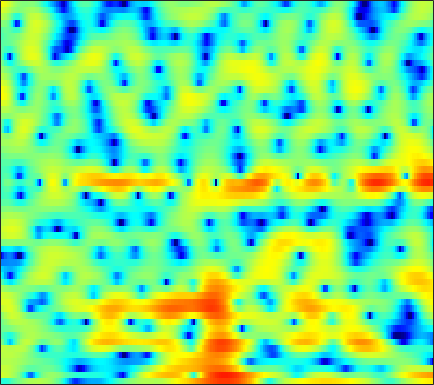

The table this chart was drawn from, first rows:
-3.9354, -4.2165, -4.1951, -3.7863, -3.2698, -2.4739, -1.6674, -1.0977, -0.40763, 0.17435, 0.66583, 0.97137, 1.3328, 1.6291, 1.8064, 1.9893, 2.1088, 2.158, 2.1671, 2.0914, 1.9391, 1.7543, 1.4017, 0.91995
3.521, 3.382, 3.149, 2.852, 2.578, 2.105, 1.484, 0.8887, -0.1229, -1.471, -3.292, -5.07, -8.206, -11.83, -12.47, -9.277, -5.937, -4.043, -2.168, -0.8382, 0.07979, 0.5498, 0.927, 1.058
2.896, 2.928, 2.887, 2.746, 2.579, 2.274, 1.873, 1.511, 0.9601, 0.3506, -0.281, -0.7346, -1.258, -1.618, -1.745, -1.744, -1.578, -1.394, -1.125, -0.8985, -0.7504, -0.7117, -0.7696, -0.9567
2.088, 2.194, 2.266, 2.265, 2.221, 2.109, 1.94, 1.78, 1.534, 1.256, 0.9501, 0.7136, 0.3908, 0.08352, -0.1401, -0.4112, -0.6534, -0.8175, -1.025, -1.223, -1.436, -1.611, -1.875, -2.195
2.352, 2.46, 2.551, 2.582, 2.571, 2.504, 2.386, 2.256, 2.029, 1.743, 1.371, 1.045, 0.5482, -0.00233, -0.4574, -1.095, -1.712, -2.147, -2.647, -3.008, -3.224, -3.291, -3.29, -3.248
2.783, 2.679, 2.533, 2.408, 2.362, 2.368, 2.465, 2.539, 2.599, 2.576, 2.396, 2.154, 1.576, 0.6987, -0.2181, -1.876, -4.197, -6.574, -10.9, -14.61, -11.51, -8.525, -5.696, -3.851
0.1384, -1.149, -3.549, -6.706, -8.471, -7.056, -3.828, -1.781, 0.2489, 1.62, 2.452, 2.812, 2.937, 2.704, 2.311, 1.542, 0.5761, -0.2086, -1.065, -1.487, -1.366, -1.009, -0.3936, 0.2004
-1.668, -2.346, -3.359, -4.194, -4.444, -4.023, -2.939, -1.945, -0.666, 0.3956, 1.185, 1.595, 1.925, 2.066, 2.068, 1.966, 1.76, 1.559, 1.258, 0.9575, 0.7226, 0.5779, 0.4124, 0.2079
-1.153, -0.9446, -0.6741, -0.4166, -0.2208, 0.09242, 0.4678, 0.7704, 1.148, 1.467, 1.698, 1.834, 1.919, 1.93, 1.869, 1.712, 1.47, 1.229, 0.856, 0.4148, -0.08834, -0.5156, -1.134, -1.792
-1.165, -0.3522, 0.5279, 1.212, 1.609, 2.018, 2.282, 2.406, 2.455, 2.416, 2.302, 2.188, 1.997, 1.764, 1.554, 1.257, 0.942, 0.6825, 0.2903, -0.244, -0.9839, -1.686, -2.862, -4.371
-0.06774, 1.025, 2.109, 2.832, 3.185, 3.404, 3.357, 3.147, 2.683, 2.012, 1.224, 0.5899, -0.2166, -0.8528, -1.172, -1.363, -1.371, -1.314, -1.262, -1.278, -1.457, -1.726, -2.292, -3.138
2.511, 3.102, 3.666, 3.964, 3.993, 3.748, 3.163, 2.497, 1.27, -0.4665, -2.858, -5.248, -9.41, -13.99, -14.1, -10.67, -8.053, -6.764, -5.609, -4.707, -3.88, -3.298, -2.597, -2.007
3.779, 3.96, 4.084, 4.007, 3.808, 3.336, 2.632, 1.916, 0.6647, -0.9478, -2.924, -4.612, -7, -8.935, -9.732, -10.03, -10.41, -10.98, -12.25, -13.14, -11.72, -9.537, -6.619, -4.256
3.597, 3.531, 3.369, 3.127, 2.888, 2.52, 2.065, 1.649, 1.008, 0.2749, -0.5536, -1.249, -2.22, -3.194, -3.933, -5.095, -6.491, -7.682, -9.426, -10.77, -9.956, -8.207, -5.823, -3.733
1.882, 1.501, 0.9735, 0.536, 0.3125, 0.1412, 0.09046, 0.1366, 0.2223, 0.2921, 0.3175, 0.2782, 0.1776, -0.007422, -0.1974, -0.4907, -0.8056, -1.039, -1.276, -1.349, -1.264, -1.105, -0.7968, -0.4605
-1.452, -2.679, -4.462, -6.147, -6.883, -6.592, -5.19, -3.949, -2.407, -1.121, -0.09793, 0.5449, 1.227, 1.728, 2.011, 2.307, 2.499, 2.578, 2.628, 2.622, 2.53, 2.395, 2.119, 1.665
-4.958, -6.686, -9.713, -13.97, -17.05, -14.98, -10.52, -7.932, -5.333, -3.36, -1.768, -0.7705, 0.3416, 1.272, 1.863, 2.507, 3.003, 3.295, 3.554, 3.662, 3.627, 3.491, 3.138, 2.554
-7.119, -7.896, -8.782, -9.363, -9.549, -9.344, -8.628, -7.872, -6.696, -5.415, -4.082, -3.104, -1.873, -0.7167, 0.06967, 0.9931, 1.757, 2.239, 2.743, 3.076, 3.26, 3.294, 3.193, 2.938
-11.38, -11.36, -11.11, -10.9, -10.8, -10.77, -10.77, -10.69, -10.24, -9.228, -7.71, -6.393, -4.597, -2.936, -1.823, -0.5336, 0.5566, 1.225, 1.952, 2.51, 2.903, 3.102, 3.253, 3.291
-19.41, -15.35, -12.67, -11.54, -11.37, -11.97, -13.8, -16.42, -23.85, -21.78, -13.54, -9.912, -6.511, -4.048, -2.612, -1.079, 0.1409, 0.8724, 1.657, 2.278, 2.744, 3.006, 3.266, 3.423
-7.151, -6.844, -6.348, -6.064, -6.051, -6.376, -6.98, -7.505, -7.935, -7.465, -6.18, -4.979, -3.395, -2.073, -1.229, -0.2943, 0.433, 0.8979, 1.439, 1.885, 2.255, 2.49, 2.729, 2.882
-0.1636, -0.00905, 0.1681, 0.3078, 0.3526, 0.3223, 0.2351, 0.1383, 0.04013, 0.01286, 0.005012, 0.006037, -0.02038, -0.1516, -0.3103, -0.5539, -0.7912, -0.8585, -0.7677, -0.5064, -0.1376, 0.1301, 0.3929, 0.5369
2.552, 2.935, 3.312, 3.564, 3.656, 3.687, 3.593, 3.447, 3.157, 2.708, 2.101, 1.501, 0.4303, -0.996, -2.398, -4.808, -7.685, -9.527, -9.537, -7.543, -5.789, -4.984, -4.503, -4.566
2.916, 3.378, 3.841, 4.124, 4.244, 4.278, 4.168, 3.995, 3.612, 3.048, 2.276, 1.524, 0.2462, -1.442, -3.054, -5.771, -9.091, -11.24, -11.35, -9.459, -8.058, -7.609, -7.893, -9.342
2.41, 2.769, 3.133, 3.371, 3.48, 3.505, 3.412, 3.269, 2.962, 2.546, 1.987, 1.485, 0.6895, -0.245, -0.9861, -2.029, -2.963, -3.535, -4.096, -4.441, -4.764, -5.082, -5.732, -6.675
1.32, 1.567, 1.813, 1.978, 2.032, 2.029, 1.949, 1.841, 1.661, 1.429, 1.162, 0.944, 0.628, 0.2964, 0.03628, -0.3062, -0.6339, -0.8679, -1.151, -1.406, -1.675, -1.883, -2.194, -2.512
-0.2645, -0.05358, 0.1288, 0.1785, 0.1296, 0.004045, -0.1824, -0.3317, -0.4984, -0.6059, -0.6043, -0.5581, -0.4255, -0.2527, -0.136, 0.03677, 0.1659, 0.2547, 0.3533, 0.4101, 0.4462, 0.4446, 0.4259, 0.3692
-2.054, -1.774, -1.625, -1.763, -2.015, -2.587, -3.338, -3.924, -4.571, -4.731, -4.336, -3.756, -2.833, -1.928, -1.291, -0.5747, 0.04704, 0.4521, 0.9159, 1.315, 1.659, 1.874, 2.1, 2.249
-3.301, -2.87, -2.664, -2.911, -3.432, -4.738, -6.868, -9.317, -14.4, -18.59, -12.56, -9.007, -5.874, -3.863, -2.744, -1.668, -0.8335, -0.2764, 0.4147, 1.158, 1.853, 2.357, 2.903, 3.296
-3.289, -2.504, -1.963, -1.939, -2.33, -3.276, -4.733, -5.999, -7.608, -8.151, -7.196, -5.955, -4.423, -3.343, -2.907, -2.745, -2.963, -3.084, -2.545, -1.069, 0.7456, 2.013, 3.308, 4.109
-2.86, -1.6, -0.6698, -0.4695, -0.6754, -1.334, -2.282, -2.981, -3.723, -3.828, -3.375, -2.745, -2.048, -1.645, -1.848, -2.993, -5.925, -10.48, -15.83, -5.223, -0.1411, 2.18, 4.18, 5.228
-2.873, -2.28, -1.929, -2.175, -2.759, -4.249, -6.708, -9.615, -14.93, -14.23, -8.992, -6.346, -3.943, -2.504, -1.855, -1.48, -1.329, -1.212, -0.6507, 0.4271, 1.768, 2.696, 3.679, 4.235
-2.588, -2.461, -2.495, -2.863, -3.398, -4.498, -6.023, -7.288, -8.659, -8.442, -6.818, -5.371, -3.688, -2.374, -1.574, -0.751, -0.08156, 0.3353, 0.9107, 1.466, 2.022, 2.381, 2.763, 2.982
-2.134, -1.912, -1.782, -1.813, -1.953, -2.211, -2.526, -2.72, -2.841, -2.731, -2.388, -2.026, -1.472, -0.9175, -0.5273, -0.05157, 0.3609, 0.6441, 0.9835, 1.294, 1.548, 1.716, 1.879, 1.961
-1.327, -0.9722, -0.6424, -0.4387, -0.3422, -0.2835, -0.2577, -0.2573, -0.2281, -0.1889, -0.1198, -0.06314, 0.03082, 0.1176, 0.1672, 0.2223, 0.2714, 0.322, 0.3873, 0.4759, 0.5749, 0.6559, 0.7458, 0.796
0.02235, 0.3089, 0.6136, 0.842, 0.9837, 1.125, 1.23, 1.282, 1.302, 1.269, 1.166, 1.044, 0.7987, 0.4723, 0.1817, -0.2523, -0.6852, -0.9804, -1.252, -1.355, -1.259, -1.111, -0.8571, -0.6191
1.363, 1.382, 1.434, 1.545, 1.662, 1.87, 2.08, 2.222, 2.328, 2.32, 2.148, 1.895, 1.357, 0.5669, -0.1978, -1.465, -2.966, -4.146, -5.394, -5.738, -5.087, -4.268, -3.145, -2.214
1.429, 0.8857, 0.3648, 0.2839, 0.5397, 1.188, 1.947, 2.462, 2.997, 3.275, 3.264, 3.04, 2.438, 1.425, 0.327, -1.698, -4.71, -8.057, -16.68, -21.05, -10.58, -7.288, -4.689, -3.076
-0.8995, -3.276, -7.366, -8.873, -5.995, -2.201, 0.4298, 1.807, 3.079, 3.828, 4.15, 4.138, 3.801, 3.106, 2.34, 1.018, -0.5946, -1.895, -3.391, -4.142, -4.096, -3.786, -3.392, -3.159
-0.9034, -2.486, -4.617, -5.16, -3.977, -1.694, 0.3059, 1.466, 2.601, 3.337, 3.739, 3.858, 3.776, 3.457, 3.091, 2.435, 1.644, 1.002, 0.1107, -0.7875, -1.755, -2.566, -3.92, -5.787
0.776, 0.613, 0.4017, 0.3543, 0.4885, 0.8027, 1.211, 1.509, 1.858, 2.139, 2.326, 2.414, 2.447, 2.371, 2.254, 1.954, 1.526, 1.113, 0.4184, -0.4498, -1.519, -2.505, -4.098, -6.209
2.131, 2.23, 2.19, 1.994, 1.776, 1.415, 0.9919, 0.6714, 0.287, 0.04091, 0.01288, 0.1131, 0.393, 0.7085, 0.8811, 1.021, 0.9785, 0.8035, 0.4071, -0.1965, -0.9688, -1.635, -2.588, -3.498
4.158, 4.079, 3.735, 3.113, 2.435, 1.276, -0.2232, -1.566, -3.523, -5.155, -5.403, -4.579, -2.977, -1.474, -0.5952, 0.2622, 0.7231, 0.831, 0.6757, 0.2081, -0.538, -1.229, -2.249, -3.101
5.746, 5.475, 4.84, 3.87, 2.905, 1.192, -1.099, -3.347, -7.617, -14.68, -15.79, -10.25, -5.79, -3.017, -1.538, -0.2, 0.6085, 0.9013, 0.8446, 0.2862, -0.8498, -2.16, -4.66, -8.262
5.355, 5.037, 4.353, 3.35, 2.393, 0.8405, -1.007, -2.507, -4.437, -5.913, -6.414, -6.059, -4.906, -3.423, -2.308, -1.03, -0.09552, 0.33, 0.512, 0.21, -0.6173, -1.6, -3.444, -5.718
3.994, 3.696, 3.051, 2.116, 1.2, -0.268, -2.069, -3.683, -6.155, -8.882, -10.98, -10.8, -8.477, -5.773, -4.009, -2.146, -0.8057, -0.1078, 0.4718, 0.6863, 0.6084, 0.4056, 0.04921, -0.2579
2.648, 2.329, 1.694, 0.8519, 0.09273, -1.15, -2.695, -4.137, -6.618, -10.03, -13.77, -13.37, -9.247, -5.723, -3.769, -1.82, -0.4485, 0.2799, 0.9259, 1.273, 1.393, 1.374, 1.286, 1.197
1.418, 0.899, 0.1123, -0.6811, -1.212, -1.815, -2.318, -2.654, -3.063, -3.352, -3.342, -3.024, -2.21, -1.152, -0.3783, 0.547, 1.234, 1.578, 1.806, 1.794, 1.582, 1.333, 0.9271, 0.5259
0.03807, -1.156, -3.002, -4.712, -5.361, -4.857, -3.501, -2.429, -1.18, -0.1558, 0.7099, 1.278, 1.961, 2.547, 2.896, 3.209, 3.308, 3.216, 2.85, 2.217, 1.292, 0.4309, -0.9034, -2.303
-1.177, -2.923, -6.421, -12.78, -19.11, -10.55, -5.181, -2.701, -0.3689, 1.289, 2.507, 3.203, 3.897, 4.337, 4.523, 4.537, 4.28, 3.892, 3.076, 1.855, 0.1492, -1.533, -4.471, -8.652
-1.361, -1.986, -2.86, -3.492, -3.573, -2.96, -1.766, -0.7364, 0.572, 1.72, 2.653, 3.215, 3.766, 4.089, 4.174, 4.071, 3.691, 3.209, 2.282, 0.9689, -0.7706, -2.407, -5.055, -8.233
-1.899, -1.743, -1.576, -1.383, -1.171, -0.7643, -0.2372, 0.2381, 0.9257, 1.619, 2.264, 2.689, 3.136, 3.427, 3.508, 3.435, 3.12, 2.716, 1.939, 0.8958, -0.4189, -1.561, -3.286, -5.127
-2.651, -2.052, -1.514, -1.185, -1.007, -0.812, -0.5626, -0.3054, 0.1775, 0.7857, 1.466, 1.966, 2.562, 3.01, 3.225, 3.318, 3.185, 2.929, 2.379, 1.605, 0.6173, -0.2507, -1.553, -2.993
-2.089, -1.526, -1.22, -1.352, -1.7, -2.378, -3.029, -3.25, -2.859, -1.73, -0.3055, 0.7202, 1.893, 2.768, 3.236, 3.597, 3.682, 3.574, 3.217, 2.627, 1.828, 1.101, -0.01661, -1.294
0.2273, 0.306, -0.02679, -0.9482, -2.14, -4.693, -9.314, -16.17, -14.62, -6.655, -2.568, -0.5418, 1.346, 2.613, 3.25, 3.771, 3.956, 3.906, 3.611, 3.079, 2.33, 1.645, 0.5769, -0.6445
2.451, 2.26, 1.72, 0.8235, -0.08047, -1.584, -3.191, -4.021, -3.936, -2.614, -0.9678, 0.1602, 1.374, 2.253, 2.691, 3.012, 3.051, 2.908, 2.5, 1.869, 1.034, 0.2791, -0.8708, -2.182
3.953, 3.719, 3.254, 2.636, 2.099, 1.38, 0.7388, 0.3863, 0.1633, 0.229, 0.4984, 0.764, 1.123, 1.398, 1.506, 1.478, 1.242, 0.9153, 0.2808, -0.5677, -1.609, -2.505, -3.859, -5.379
5.297, 5.015, 4.504, 3.855, 3.293, 2.495, 1.711, 1.172, 0.5946, 0.2201, 0.07731, 0.08214, 0.1668, 0.2269, 0.2058, 0.01402, -0.4228, -0.9301, -1.859, -3.064, -4.509, -5.67, -7.258, -8.746
